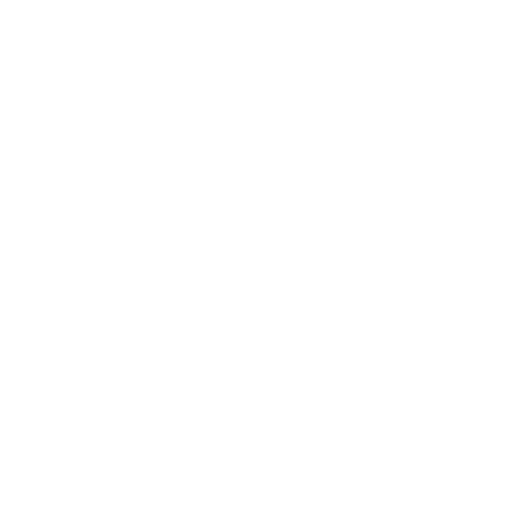
t = 0.00 s
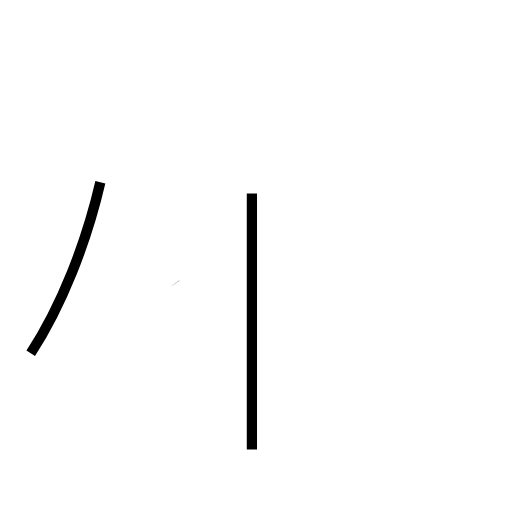
t = 1.29 s
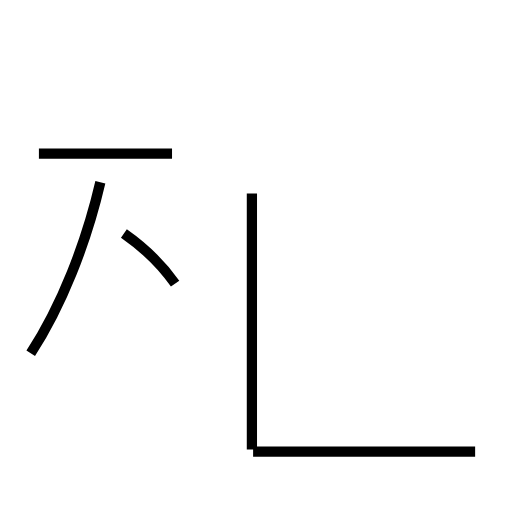
t = 2.55 s
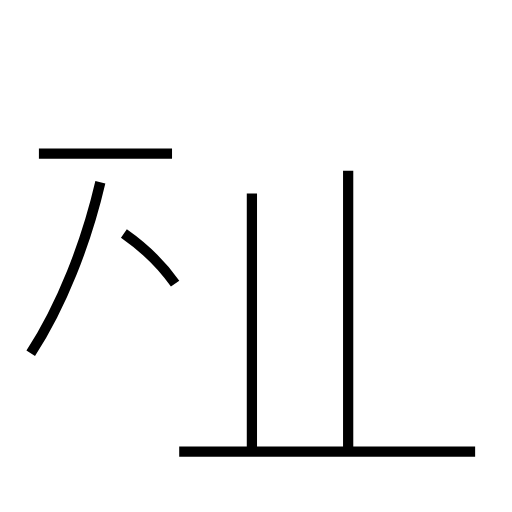
t = 3.59 s
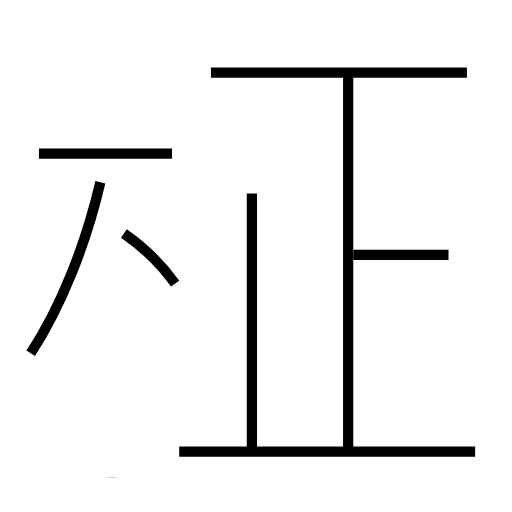
t = 4.90 s
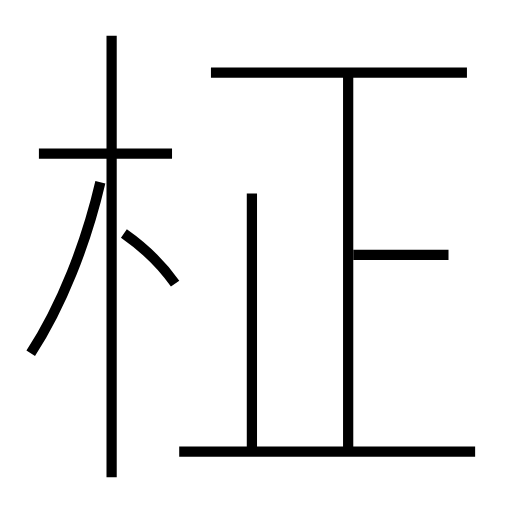
t = 6.19 s

The animated SVG that drew these frames (rendered in a browser with its animation timeline set to each time). Animation: 9 SMIL elements (animate=9); one cycle of 6.19 s.

<?xml version='1.0' encoding='utf-8'?>
<svg viewBox="0.0 -6.0 50.0 50.0" version="1.1" xmlns="http://www.w3.org/2000/svg"><rect x="-1000" y="-1000" width="2000" height="2000" stroke="white" fill="white" /><g style="fill:none;stroke:#000000;stroke-width:1"><path d="M 24.6 -0.1 L 24.6 -25.1 " transform="translate(0.0 38.0)" stroke-dasharray="25.0" stroke-dashoffset="25.0"><animate attributeName="stroke-dashoffset" from="25.0" to="0" dur="0.75s" begin="0s" fill="freeze" /></path><path d="M 3.0 -9.5 C 6.0 -14.1 8.4 -20.2 9.8 -26.2 " transform="translate(0.0 38.0)" stroke-dasharray="18.11697594429347" stroke-dashoffset="18.11697594429347"><animate attributeName="stroke-dashoffset" from="18.11697594429347" to="0" dur="0.543509278328804s" begin="0.75s" fill="freeze" /></path><path d="M 17.1 -16.3 C 15.9 -18.0 14.1 -19.8 12.1 -21.2 " transform="translate(0.0 38.0)" stroke-dasharray="7.033358121693551" stroke-dashoffset="7.033358121693551"><animate attributeName="stroke-dashoffset" from="7.033358121693551" to="0" dur="0.2110007436508065s" begin="1.293509278328804s" fill="freeze" /></path><path d="M 16.8 -29.0 L 3.8 -29.0 " transform="translate(0.0 38.0)" stroke-dasharray="13.0" stroke-dashoffset="13.0"><animate attributeName="stroke-dashoffset" from="13.0" to="0" dur="0.39s" begin="1.5045100219796106s" fill="freeze" /></path><path d="M 46.4 0.1 L 17.5 0.1 " transform="translate(0.0 38.0)" stroke-dasharray="28.9" stroke-dashoffset="28.9"><animate attributeName="stroke-dashoffset" from="28.9" to="0" dur="0.8669999999999999s" begin="1.8945100219796105s" fill="freeze" /></path><path d="M 34.0 0.3 L 34.0 -36.5 " transform="translate(0.0 38.0)" stroke-dasharray="36.8" stroke-dashoffset="36.8"><animate attributeName="stroke-dashoffset" from="36.8" to="0" dur="1.1039999999999999s" begin="2.7615100219796105s" fill="freeze" /></path><path d="M 43.8 -19.1 L 34.5 -19.1 " transform="translate(0.0 38.0)" stroke-dasharray="9.299999999999997" stroke-dashoffset="9.299999999999997"><animate attributeName="stroke-dashoffset" from="9.299999999999997" to="0" dur="0.2789999999999999s" begin="3.8655100219796106s" fill="freeze" /></path><path d="M 45.6 -36.9 L 20.6 -36.9 " transform="translate(0.0 38.0)" stroke-dasharray="25.0" stroke-dashoffset="25.0"><animate attributeName="stroke-dashoffset" from="25.0" to="0" dur="0.75s" begin="4.1445100219796105s" fill="freeze" /></path><path d="M 10.9 2.6 L 10.9 -40.5" transform="translate(0.0 38.0)" stroke-dasharray="43.1" stroke-dashoffset="43.1"><animate attributeName="stroke-dashoffset" from="43.1" to="0" dur="1.293s" begin="4.8945100219796105s" fill="freeze" /></path></g></svg>
